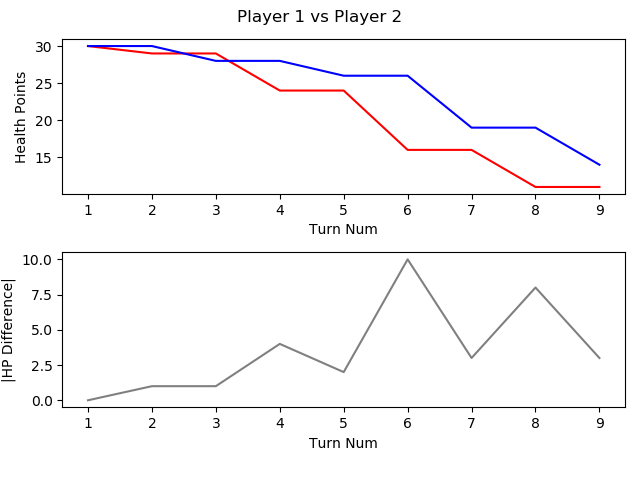

Values plotted in this chart, from the file beside it:
, TURN_NO, P1_HEALTH, P2_HEALTH, CURRENT_PLAYER, AMOUNTHEALEDTHISTURN, NUMATTACKSTHISTURN, NUMCARDSDRAWNTHISTURN, NUMCARDSPLAYEDTHISTURN, NUMCARDSTODRAW, NUMELEMENTALSPLAYEDLASTTURN, NUMELEMENTALSPLAYEDTHISTURN, NUMFRIENDLYMINIONSTHATATTACKEDTHISTURN, NUMFRIENDLYMINIONSTHATDIEDTHISTURN, NUMMINIONSPLAYEDTHISTURN, NUMMINIONSPLAYERKILLEDTHISTURN, NUMOPTIONSPLAYEDTHISTURN, NUMSECRETSPLAYEDTHISGAME, NUMSPELLSPLAYEDTHISGAME, NUMTIMESHEROPOWERUSEDTHISGAME, REMAININGMANA, TOTALMANASPENTTHISGAME, USEDMANATHISTURN
1, 1, 30, 30, P1 FitzVonGerald, 0, 0, 1, 1, 0, 0, 0, 0, 0, 1, 0, 1, 0, 0, 0, 0, 1, 1
2, 2, 29, 30, P2 RehHausZuckFuchs, 0, 0, 1, 3, 0, 0, 0, 0, 0, 2, 0, 4, 0, 1, 0, 0, 2, 1
3, 3, 29, 28, P1 FitzVonGerald, 0, 0, 1, 0, 0, 0, 0, 2, 0, 0, 0, 2, 0, 0, 0, 2, 1, 0
4, 4, 24, 28, P2 RehHausZuckFuchs, 0, 0, 1, 1, 0, 0, 0, 2, 0, 1, 0, 4, 0, 1, 0, 1, 3, 1
5, 5, 24, 26, P1 FitzVonGerald, 0, 0, 1, 1, 0, 0, 0, 2, 0, 1, 0, 4, 0, 0, 0, 2, 2, 1
6, 6, 16, 26, P2 RehHausZuckFuchs, 0, 0, 1, 1, 0, 0, 0, 4, 0, 1, 0, 6, 0, 1, 0, 2, 4, 1
7, 7, 16, 19, P1 FitzVonGerald, 0, 0, 1, 1, 0, 0, 0, 3, 0, 0, 0, 5, 0, 1, 0, 2, 4, 2
8, 8, 11, 19, P2 RehHausZuckFuchs, 0, 0, 1, 1, 0, 0, 0, 4, 0, 1, 0, 5, 0, 1, 0, 0, 8, 4
9, 9, 11, 14, P1 FitzVonGerald, 0, 0, 1, 2, 0, 0, 0, 3, 0, 2, 0, 5, 0, 1, 0, 0, 9, 5
